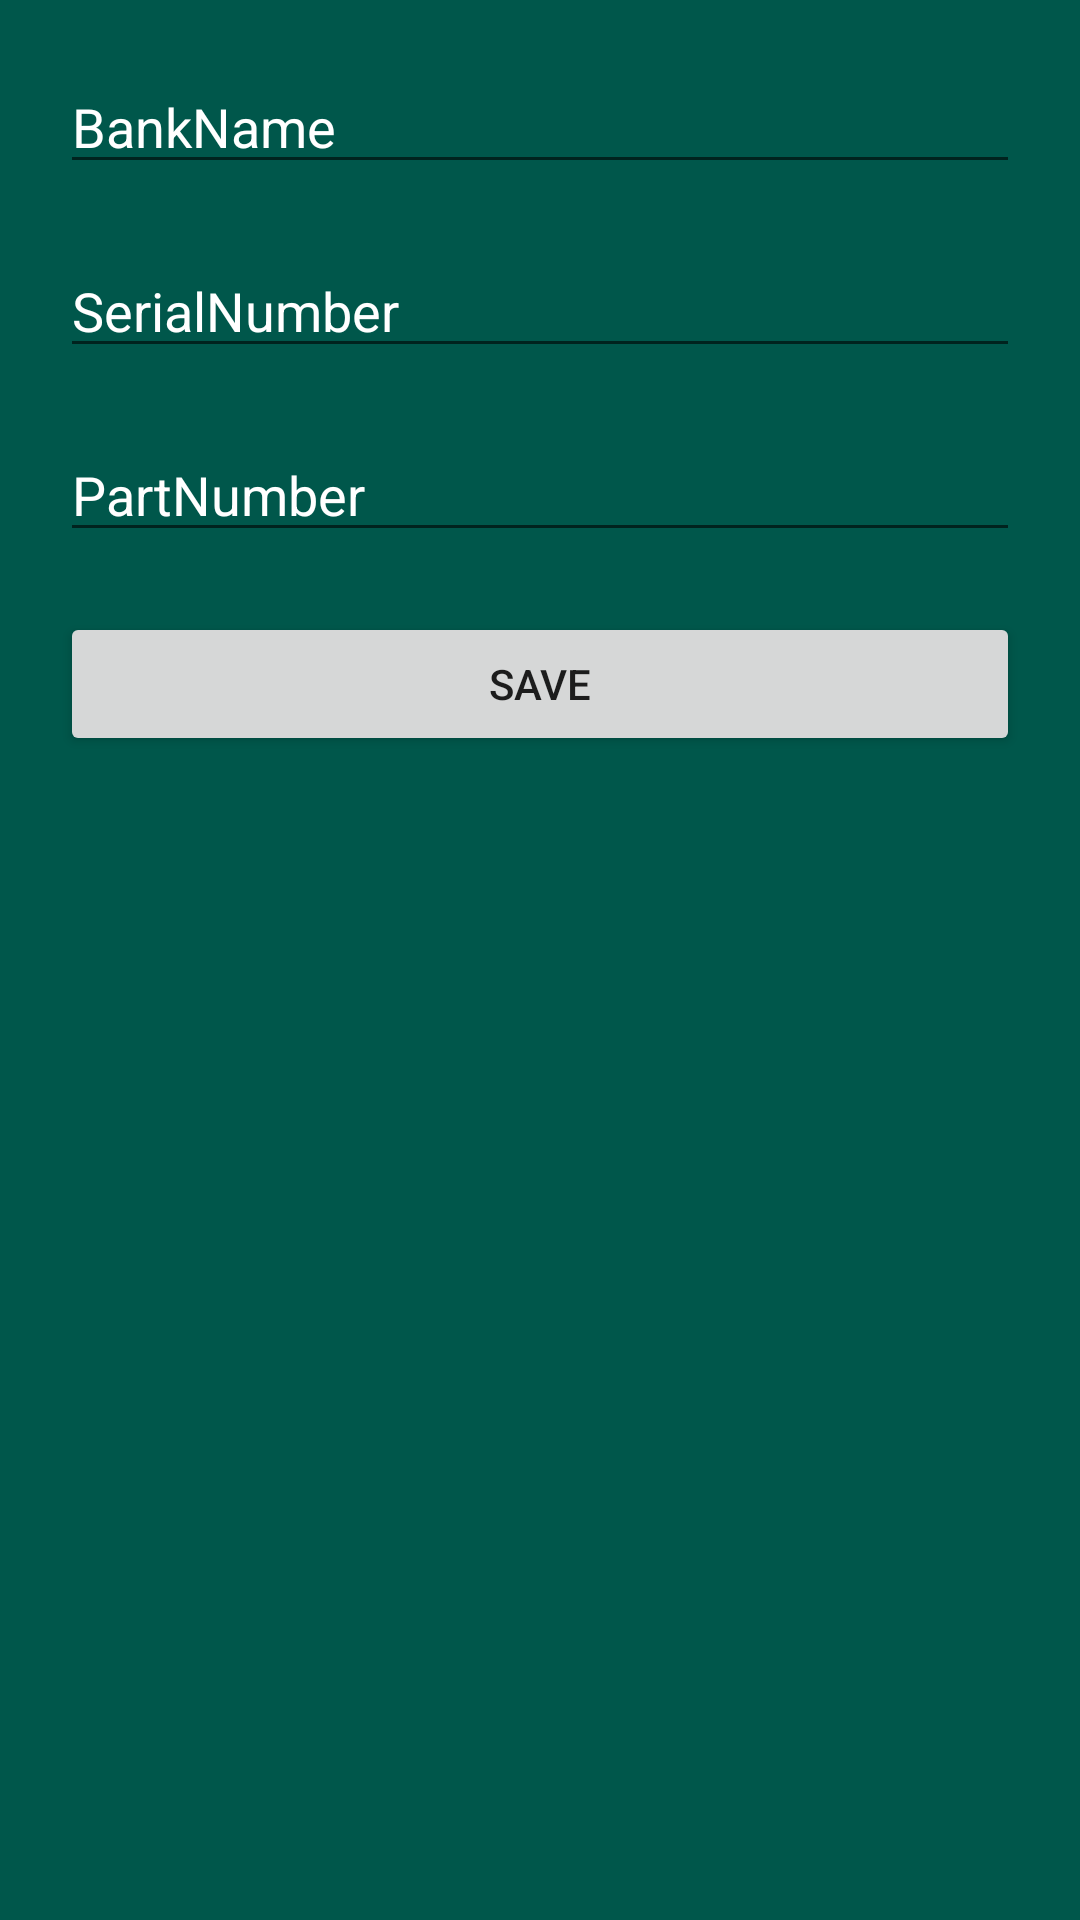

The Android layout XML behind this screen, and the referenced resources:
<!-- AndroidManifest.xml: application theme AppTheme -->
<!-- res/layout/new_unrepairable_terminal.xml -->
<?xml version="1.0" encoding="utf-8"?>
<LinearLayout
    xmlns:android="http://schemas.android.com/apk/res/android"
    android:orientation="vertical"
    android:layout_width="300dp"
    android:padding="10dp"
    android:layout_gravity="center"
    android:background="@color/colorPrimaryDark"
    android:layout_height="300dp">

    <EditText
        android:layout_width="match_parent"
        android:layout_height="wrap_content"
        android:hint="BankName"
        android:id="@+id/dialogBankName"
        android:textColor="#fff"
        android:textColorHint="#fff"
        android:layout_margin="10dp"/>

    <EditText
        android:layout_width="match_parent"
        android:layout_height="wrap_content"
        android:hint="SerialNumber"
        android:id="@+id/dialogSerialNo"
        android:textColor="#fff"
        android:textColorHint="#fff"
        android:layout_margin="10dp"/>

    <EditText
        android:layout_width="match_parent"
        android:layout_height="wrap_content"
        android:hint="PartNumber"
        android:id="@+id/dialogPartNo"
        android:textColor="#fff"
        android:textColorHint="#fff"
        android:layout_margin="10dp"/>

    <Button
        android:layout_width="match_parent"
        android:layout_height="wrap_content"
        android:layout_margin="10dp"
        android:id="@+id/dialogsavebtn"
        android:text="Save"/>

</LinearLayout>
<!-- resources referenced by this layout -->
<resources>
  <color name="colorPrimaryDark">#00574B</color>
  <style name="AppTheme" parent="Theme.AppCompat.Light.NoActionBar">
          
          <item name="colorPrimary">@color/colorBackground</item>
          <item name="colorPrimaryDark">@color/colorBackground</item>
          <item name="colorAccent">#fff</item>
      </style>
  <color name="colorBackground">#375A8E</color>
</resources>
